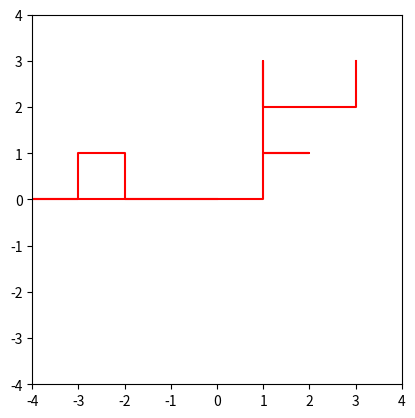

The matplotlib source for this figure:
import numpy as np
import matplotlib.pyplot as plt

##variables
x=[]
y=[]
steps = [[0,0]]

##generacion de numeros aleatorios
n = np.random.randint(4, size=20)
print (n)

##generacion de movimientos
mov = {0: (1, 0), 1: (0, 1), 2: (-1, 0), 3: (0, -1)}


##
for i in n:
    steps += [[steps[-1][0] + mov[i][0], steps[-1][1] + mov[i][1]]]
print(steps)
##
for e in steps:
    x += [e[0]]
    y += [e[1]]

##IMPRESION DE LOS GRAFICOS 
plt.plot(x, y,  color= 'r')
plt.xlim(-4, 4)
plt.ylim(-4, 4)
plt.gca().set_aspect('equal', adjustable='box')
plt.show()